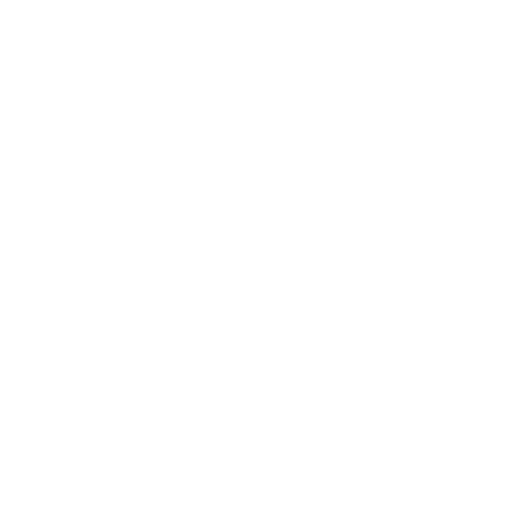
t = 0.00 s
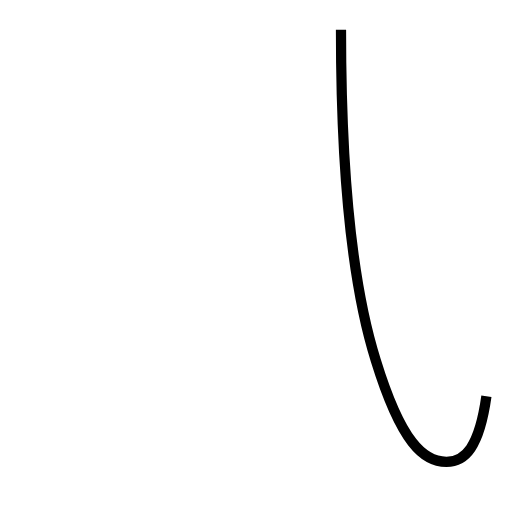
t = 1.61 s
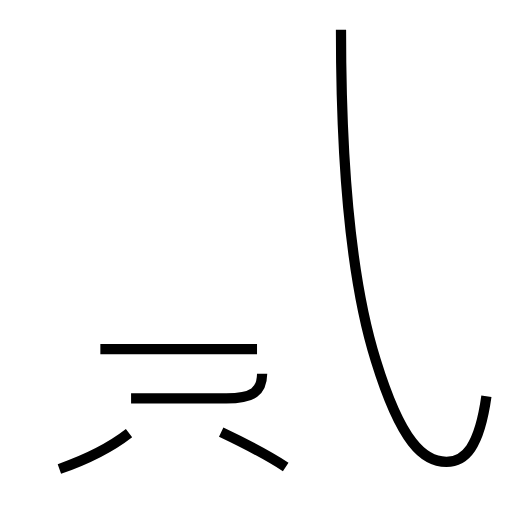
t = 2.94 s
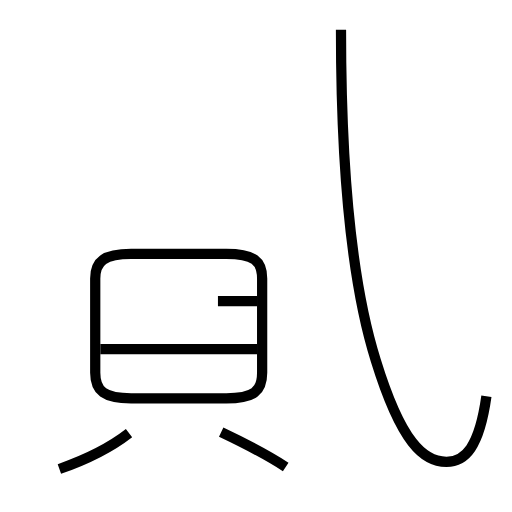
t = 4.33 s
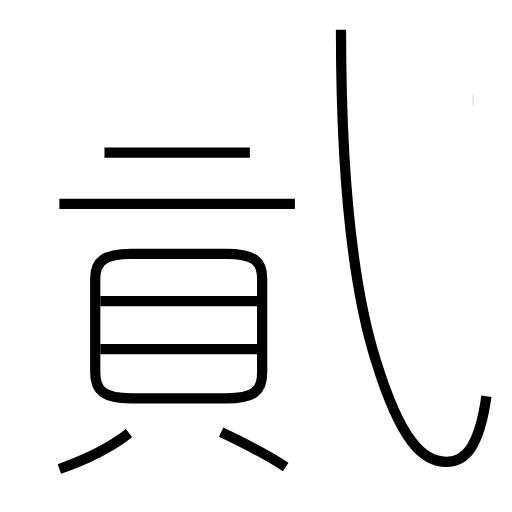
t = 5.79 s
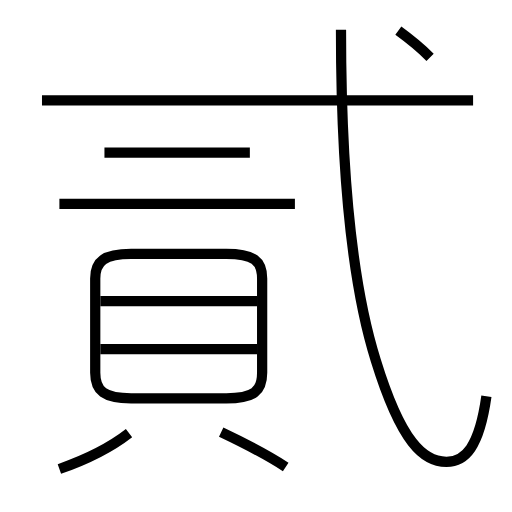
t = 7.18 s

The animated SVG that drew these frames (rendered in a browser with its animation timeline set to each time). Animation: 10 SMIL elements (animate=10); one cycle of 7.17 s.

<?xml version='1.0' encoding='utf-8'?>
<svg viewBox="0.0 -6.0 50.0 50.0" version="1.1" xmlns="http://www.w3.org/2000/svg"><rect x="-1000" y="-1000" width="2000" height="2000" stroke="white" fill="white" /><g style="fill:none;stroke:#000000;stroke-width:1"><path d="M 47.5 -5.3 C 46.8 -0.3 45.4 1.1 43.6 1.1 C 41.4 1.1 39.2 -0.7 36.7 -8.8 C 34.4 -16.1 33.3 -26.9 33.3 -41.1 " transform="translate(0.0 38.0)" stroke-dasharray="53.54981132064644" stroke-dashoffset="53.54981132064644"><animate attributeName="stroke-dashoffset" from="53.54981132064644" to="0" dur="1.6064943396193931s" begin="0s" fill="freeze" /></path><path d="M 5.8 1.8 C 8.1 1.0 10.8 -0.3 12.6 -1.7 " transform="translate(0.0 38.0)" stroke-dasharray="7.677628197126956" stroke-dashoffset="7.677628197126956"><animate attributeName="stroke-dashoffset" from="7.677628197126956" to="0" dur="0.23032884591380867s" begin="1.6064943396193931s" fill="freeze" /></path><path d="M 27.9 1.6 C 25.9 0.3 23.5 -0.9 21.6 -1.8 " transform="translate(0.0 38.0)" stroke-dasharray="7.1640582229137735" stroke-dashoffset="7.1640582229137735"><animate attributeName="stroke-dashoffset" from="7.1640582229137735" to="0" dur="0.2149217466874132s" begin="1.8368231855332018s" fill="freeze" /></path><path d="M 25.1 -9.9 L 9.8 -9.9 " transform="translate(0.0 38.0)" stroke-dasharray="15.3" stroke-dashoffset="15.3"><animate attributeName="stroke-dashoffset" from="15.3" to="0" dur="0.459s" begin="2.051744932220615s" fill="freeze" /></path><path d="M 12.8 -5.1 L 22.1 -5.1 C 24.8 -5.1 25.6 -5.8 25.6 -7.6 L 25.6 -16.8 C 25.6 -18.5 24.8 -19.2 22.1 -19.2 L 12.8 -19.2 C 10.2 -19.2 9.3 -18.5 9.3 -16.8 L 9.3 -7.6 C 9.3 -5.8 10.2 -5.1 12.8 -5.1 Z " transform="translate(0.0 38.0)" stroke-dasharray="56.825848171882555" stroke-dashoffset="56.825848171882555"><animate attributeName="stroke-dashoffset" from="56.825848171882555" to="0" dur="1.7047754451564765s" begin="2.5107449322206152s" fill="freeze" /></path><path d="M 25.1 -14.6 L 9.8 -14.6 " transform="translate(0.0 38.0)" stroke-dasharray="15.3" stroke-dashoffset="15.3"><animate attributeName="stroke-dashoffset" from="15.3" to="0" dur="0.459s" begin="4.215520377377092s" fill="freeze" /></path><path d="M 28.8 -24.1 L 5.8 -24.1 " transform="translate(0.0 38.0)" stroke-dasharray="23.0" stroke-dashoffset="23.0"><animate attributeName="stroke-dashoffset" from="23.0" to="0" dur="0.69s" begin="4.674520377377092s" fill="freeze" /></path><path d="M 24.4 -29.1 L 10.2 -29.1 " transform="translate(0.0 38.0)" stroke-dasharray="14.2" stroke-dashoffset="14.2"><animate attributeName="stroke-dashoffset" from="14.2" to="0" dur="0.426s" begin="5.364520377377092s" fill="freeze" /></path><path d="M 46.2 -34.2 L 4.1 -34.2 " transform="translate(0.0 38.0)" stroke-dasharray="42.1" stroke-dashoffset="42.1"><animate attributeName="stroke-dashoffset" from="42.1" to="0" dur="1.263s" begin="5.790520377377092s" fill="freeze" /></path><path d="M 42.0 -38.4 C 41.0 -39.4 40.0 -40.2 38.9 -41.0" transform="translate(0.0 38.0)" stroke-dasharray="4.0503630199153555" stroke-dashoffset="4.0503630199153555"><animate attributeName="stroke-dashoffset" from="4.0503630199153555" to="0" dur="0.12151089059746066s" begin="7.053520377377092s" fill="freeze" /></path></g></svg>
